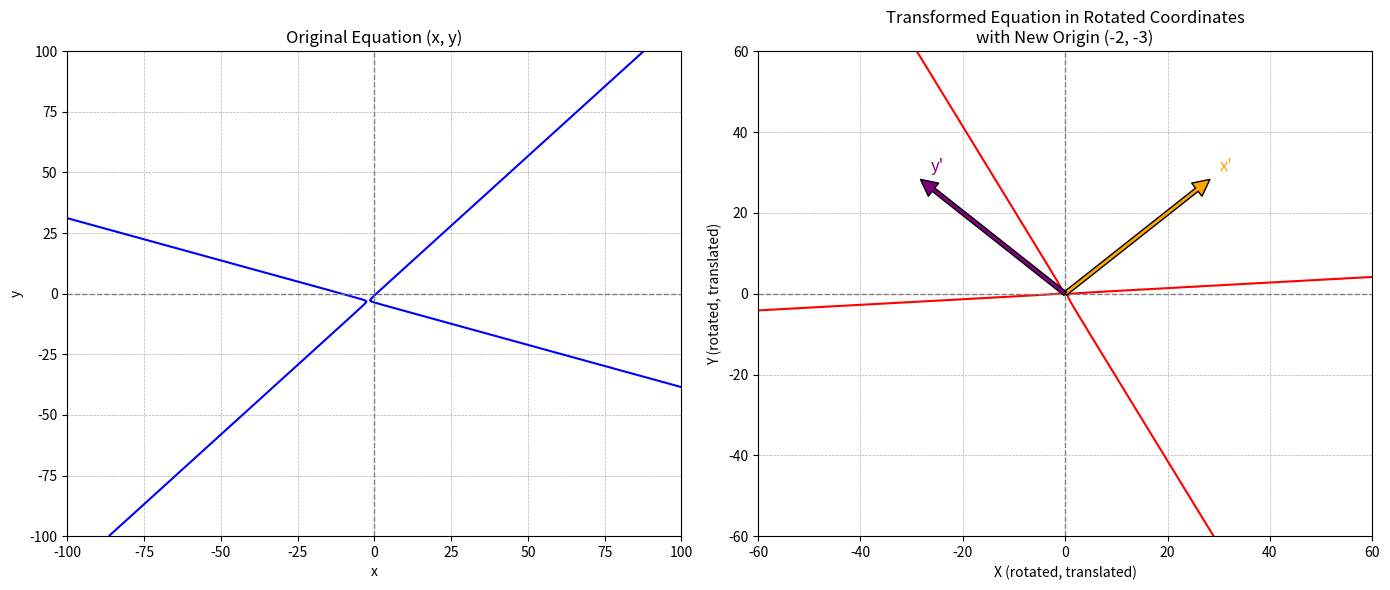

Python code for this plot:
import numpy as np
import matplotlib.pyplot as plt

# =============================================================================
# Helper function: Rotate coordinate grids (for mesh grids).
# =============================================================================
def rotate_axes(X, Y, theta):
    """
    Rotate coordinate grid arrays X and Y by angle theta.

    :param X: X coordinates (NumPy array).
    :param Y: Y coordinates (NumPy array).
    :param theta: Rotation angle in radians.
    :return: Tuple (x_rot, y_rot)
    """
    x_rot = X * np.cos(theta) - Y * np.sin(theta)
    y_rot = X * np.sin(theta) + Y * np.cos(theta)
    return x_rot, y_rot

# =============================================================================
# Example: Transforming a Quadratic Equation via Translation (new origin) and Rotation
# =============================================================================
import numpy as np
import matplotlib.pyplot as plt
import sympy as sp

# =============================================================================
# Symbolic Calculation of New Equation Coefficients
# =============================================================================
# Define symbols
X, Y = sp.symbols('X Y', real=True)
theta = sp.pi/4

# For a translation taking the pivot (-2,-3) into the new origin,
# the transformation is:
#   x = X*cos(theta) + Y*sin(theta) - 2
#   y = -X*sin(theta) + Y*cos(theta) - 3
cos_theta = sp.cos(theta)
sin_theta = sp.sin(theta)

x_expr = cos_theta*X + sin_theta*Y - 2
y_expr = -sin_theta*X + cos_theta*Y - 3

# Original quadratic equation:
expr = 2*x_expr**2 + 4*x_expr*y_expr - 5*y_expr**2 + 20*x_expr - 22*y_expr - 14

# Expand and collect terms
expr_simpl = sp.simplify(sp.expand(expr))
expr_collected = sp.collect(expr_simpl, [X, Y])

# Convert to a polynomial in X, Y to extract coefficients:
poly_expr = sp.Poly(expr_simpl, X, Y)

coeff_dict = poly_expr.as_dict()
# Coefficients: keys are tuples (i,j) for X^i * Y^j.
A_new = coeff_dict.get((2, 0), 0)    # Coefficient of X^2
B_new = coeff_dict.get((1, 1), 0)    # Coefficient of X*Y
C_new = coeff_dict.get((0, 2), 0)    # Coefficient of Y^2
D_new = coeff_dict.get((1, 0), 0)    # Coefficient of X (linear in X)
E_new = coeff_dict.get((0, 1), 0)    # Coefficient of Y (linear in Y)
F_new = coeff_dict.get((0, 0), 0)    # Constant term

print("=== Quadratic Equation Transformation (Symbolic) ===")
print("Original Equation: 2x^2 + 4xy - 5y^2 + 20x - 22y - 14 = 0")
print("Pivot (new origin): (-2, -3)")
print("Rotation Angle (radians):", theta)
print("\nNew Equation in Rotated Coordinates (X, Y):")
new_eq = sp.pretty(expr_collected)
print(new_eq)
print("\nExtracted Coefficients:")
print("Coefficient of X^2 (A_new):", A_new)      # Expected: 0.5
print("Coefficient of X*Y (B_new):", B_new)        # Expected: -7.0
print("Coefficient of Y^2 (C_new):", C_new)        # Expected: -3.5
print("Coefficient of X (D_new):", D_new)          # Expected: -sqrt(2)
print("Coefficient of Y (E_new):", E_new)          # Expected: -21*sqrt(2)
print("Constant term (F_new):", F_new)

# =============================================================================
# Numerical Transformation: Translation & Rotation of a Mesh Grid
# =============================================================================

# Create a mesh grid in the original (x, y) coordinates.
X_orig, Y_orig = np.meshgrid(np.linspace(-100, 100, 400),
                             np.linspace(-100, 100, 400))
# Original quadratic equation in (x, y):
Z = 2*X_orig**2 + 4*X_orig*Y_orig - 5*Y_orig**2 + 20*X_orig - 22*Y_orig - 14

# Translate the grid so that the pivot becomes the new origin.
# Since pivot = (-2, -3), we have:
#     X_t = x - (-2) = x + 2, and Y_t = y - (-3) = y + 3.
X_t = X_orig + 2
Y_t = Y_orig + 3

# Rotate the translated grid about the new origin:
#  new X = X_t*cos(theta) - Y_t*sin(theta)
#  new Y = X_t*sin(theta) + Y_t*cos(theta)
X_rot, Y_rot = rotate_axes(X_t, Y_t, float(theta))
# (X_rot, Y_rot) are the new (rotated, translated) coordinates.

# To verify, compute the numerical value of the original equation
# by transforming back to the original (x,y) coordinates:
# x_new = X_rot*cos(theta) - Y_rot*sin(theta) - 2  (since inverse translation subtracts 2)
# y_new = X_rot*sin(theta) + Y_rot*cos(theta) - 3  (similarly subtract 3)
x_new = X_rot * np.cos(float(theta)) - Y_rot * np.sin(float(theta)) - 2
y_new = X_rot * np.sin(float(theta)) + Y_rot * np.cos(float(theta)) - 3
Z_rot_new = 2*x_new**2 + 4*x_new*y_new - 5*y_new**2 + 20*x_new - 22*y_new - 14

# --- Print a Sample Grid Point (Original and Transformed) ---
sample_idx = (0, 0)
print("\nSample Original Grid Point:")
print("x =", X_orig[sample_idx], " y =", Y_orig[sample_idx], " Z =", Z[sample_idx])
print("Sample Transformed Grid Point:")
print("X_rot =", X_rot[sample_idx], " Y_rot =", Y_rot[sample_idx],
      " Z_rot_new =", Z_rot_new[sample_idx])

# =============================================================================
# Plotting: Original and Transformed Equation
# =============================================================================

fig, (ax1, ax2) = plt.subplots(1, 2, figsize=(14, 6))

# Plot the original equation.
ax1.contour(X_orig, Y_orig, Z, levels=[0], colors="blue")
ax1.set_title("Original Equation (x, y)")
ax1.set_xlabel("x")
ax1.set_ylabel("y")
ax1.axhline(0, color="gray", linestyle="--", linewidth=1)
ax1.axvline(0, color="gray", linestyle="--", linewidth=1)
ax1.grid(True, linestyle="--", linewidth=0.5)

# Plot the transformed (translated & rotated) equation.
ax2.contour(X_rot, Y_rot, Z_rot_new, levels=[0], colors="red")
ax2.set_title("Transformed Equation in Rotated Coordinates\nwith New Origin (-2, -3)")
ax2.set_xlabel("X (rotated, translated)")
ax2.set_ylabel("Y (rotated, translated)")
ax2.axhline(0, color="gray", linestyle="--", linewidth=1)
ax2.axvline(0, color="gray", linestyle="--", linewidth=1)
ax2.grid(True, linestyle="--", linewidth=0.5)

# --- Add Rotated Axes Arrows on the Transformed Plot (about the new origin) ---
# In the new coordinate system, the origin is at (0,0).
axes_scale = 40  # Adjust scale for visibility.
rot_x_eq_num = np.array([np.cos(float(theta)), np.sin(float(theta))]) * axes_scale
rot_y_eq_num = np.array([-np.sin(float(theta)), np.cos(float(theta))]) * axes_scale

ax2.annotate("", xy=rot_x_eq_num, xytext=(0, 0),
             arrowprops=dict(facecolor="orange", width=3, headwidth=12))
ax2.text(rot_x_eq_num[0] + 2, rot_x_eq_num[1] + 2, "x'", color="orange", fontsize=12)

ax2.annotate("", xy=rot_y_eq_num, xytext=(0, 0),
             arrowprops=dict(facecolor="purple", width=3, headwidth=12))
ax2.text(rot_y_eq_num[0] + 2, rot_y_eq_num[1] + 2, "y'", color="purple", fontsize=12)

ax2.set_xlim(-60, 60)
ax2.set_ylim(-60, 60)

plt.tight_layout()
plt.show()
